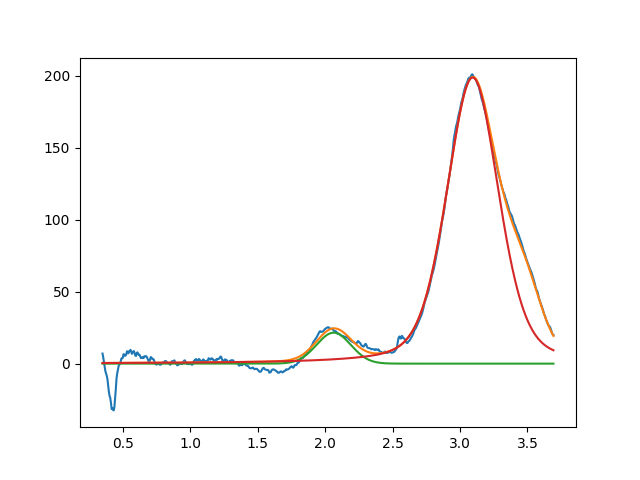

The data file committed next to this chart (first rows):
2.063175299368655846e+00, 2.150897385208831736e+01, 2.999999999999817812e-01, 9.999999999999998890e-01
3.093933601203847417e+00, 1.988443553442687062e+02, 4.547683767267139410e-01, 6.727532510037581570e-01
3.477382373204267019e+00, 3.999999999999999289e+01, 3.044239639401750686e-01, 9.999999999999998890e-01
